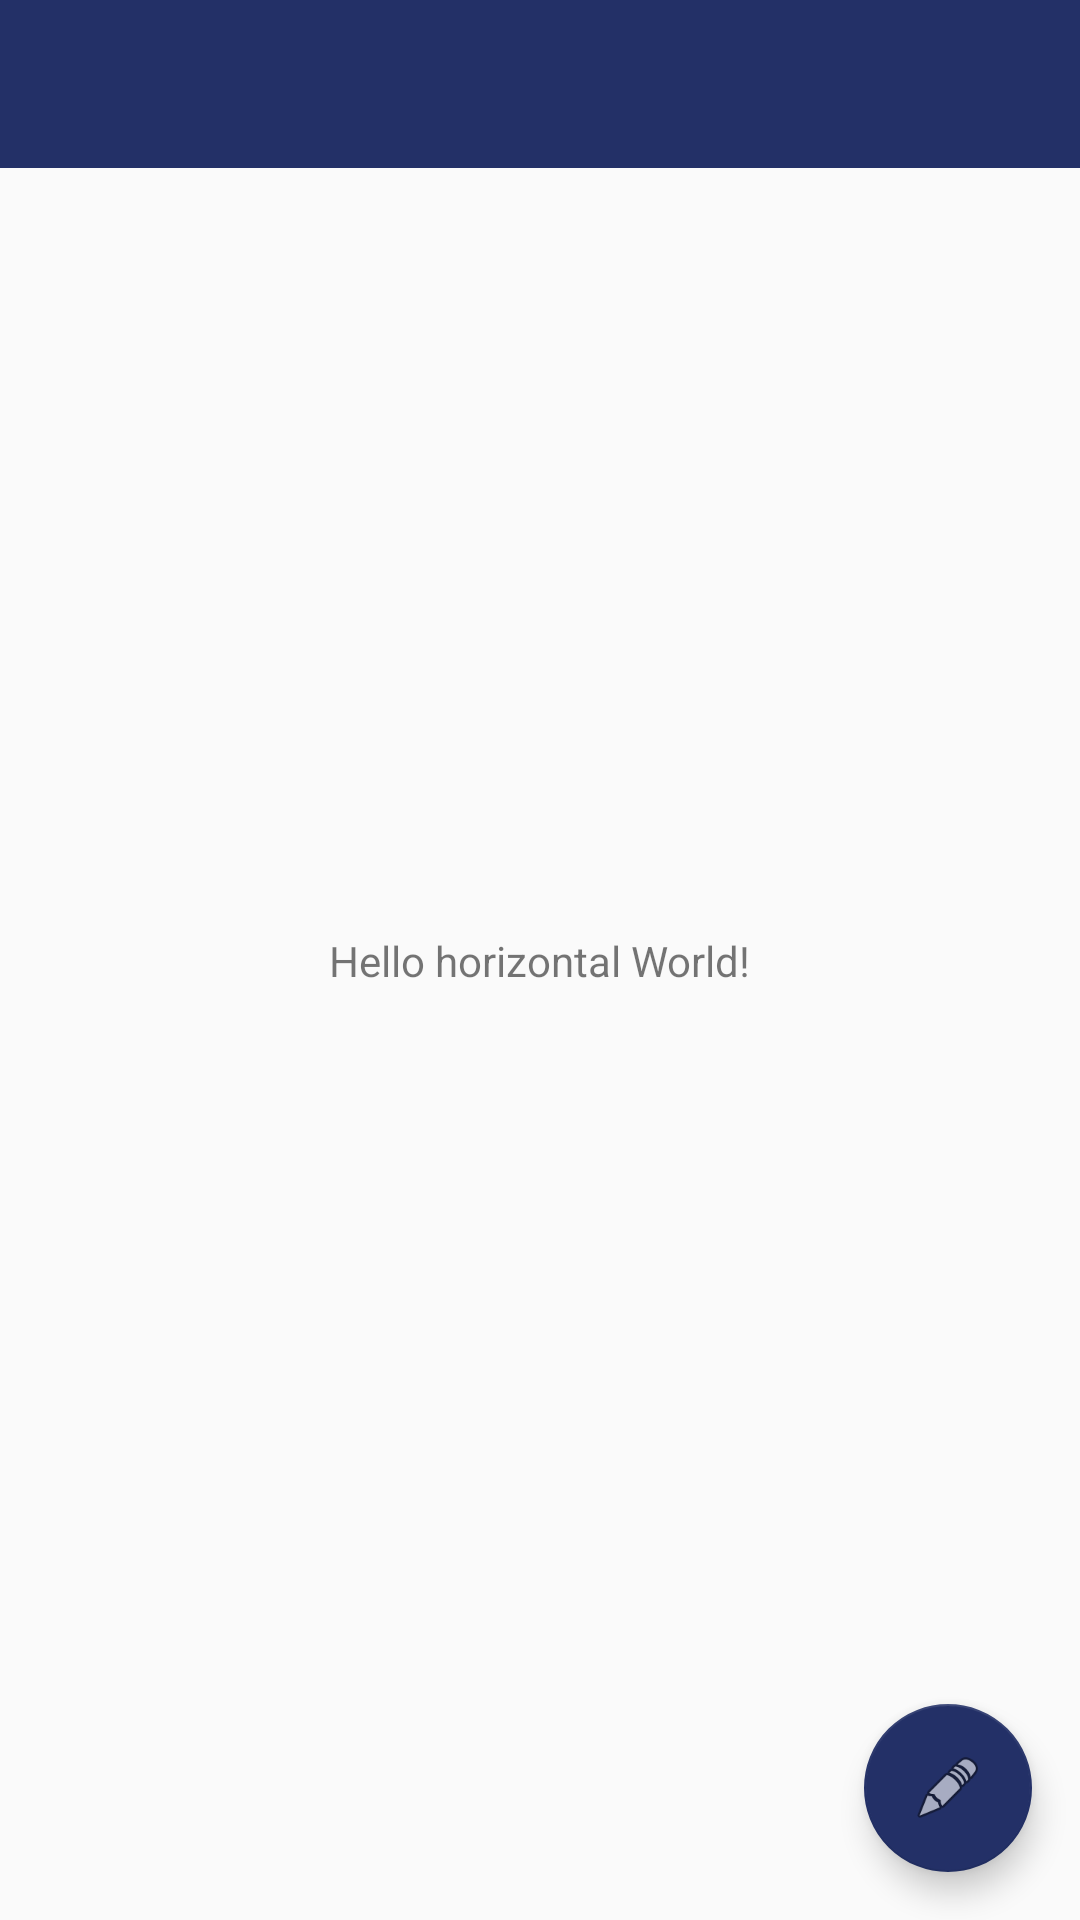

Here is an Android app screen rendered from its layout file. Give the layout XML and the strings, colors and styles it references.
<!-- AndroidManifest.xml: application theme AppTheme -->
<!-- res/layout/activity_main_horizontal.xml -->
<?xml version="1.0" encoding="utf-8"?>
<FrameLayout xmlns:android="http://schemas.android.com/apk/res/android"
    xmlns:app="http://schemas.android.com/apk/res-auto"
    xmlns:tools="http://schemas.android.com/tools"
    android:layout_width="match_parent"
    android:layout_height="match_parent"
    tools:context=".MainActivity"
    android:orientation="vertical">

    <com.google.android.material.appbar.AppBarLayout
        android:layout_width="match_parent"
        android:layout_height="wrap_content"
        android:theme="@style/AppTheme.AppBarOverlay">

        <androidx.appcompat.widget.Toolbar
            android:id="@+id/toolbar"
            android:layout_width="match_parent"
            android:layout_height="?attr/actionBarSize"
            android:background="@color/colorIndigo"
            app:popupTheme="@style/AppTheme.PopupOverlay" />
    </com.google.android.material.appbar.AppBarLayout>

    <include layout="@layout/content_main_horizontal" />

    <com.google.android.material.floatingactionbutton.FloatingActionButton
        android:id="@+id/write_button"
        android:layout_width="wrap_content"
        android:layout_height="wrap_content"
        android:layout_gravity="bottom|end"
        android:layout_margin="@dimen/fab_margin"
        app:srcCompat="@android:drawable/ic_menu_edit"
        app:backgroundTint="@color/colorIndigo" />

</FrameLayout>
<!-- res/layout/content_main_horizontal.xml (included above) -->
<?xml version="1.0" encoding="utf-8"?>
<androidx.constraintlayout.widget.ConstraintLayout xmlns:android="http://schemas.android.com/apk/res/android"
    xmlns:app="http://schemas.android.com/apk/res-auto"
    xmlns:tools="http://schemas.android.com/tools"
    android:layout_width="match_parent"
    android:layout_height="match_parent"
    app:layout_behavior="@string/appbar_scrolling_view_behavior"
    tools:context=".MainActivity"
    tools:showIn="@layout/activity_main_horizontal">

    <TextView
        android:id="@+id/hello_world"
        android:layout_width="wrap_content"
        android:layout_height="wrap_content"
        android:text="Hello horizontal World!"
        app:layout_constraintBottom_toBottomOf="parent"
        app:layout_constraintLeft_toLeftOf="parent"
        app:layout_constraintRight_toRightOf="parent"
        app:layout_constraintTop_toTopOf="parent" />

</androidx.constraintlayout.widget.ConstraintLayout>
<!-- resources referenced by this layout -->
<resources>
  <color name="colorIndigo">#233067</color>
  <dimen name="fab_margin">16dp</dimen>
  <style name="AppTheme.AppBarOverlay" parent="ThemeOverlay.AppCompat.Dark.ActionBar" />
  <style name="AppTheme.PopupOverlay" parent="ThemeOverlay.AppCompat.Light" />
  <style name="AppTheme" parent="Theme.AppCompat.Light.DarkActionBar">
          
          <item name="colorPrimary">@color/colorPrimary</item>
          <item name="colorPrimaryDark">@color/colorPrimaryDark</item>
          <item name="colorAccent">@color/colorAccent</item>
      </style>
  <color name="colorPrimary">#008577</color>
  <color name="colorPrimaryDark">#233067</color>
  <color name="colorAccent">#D81B60</color>
</resources>
